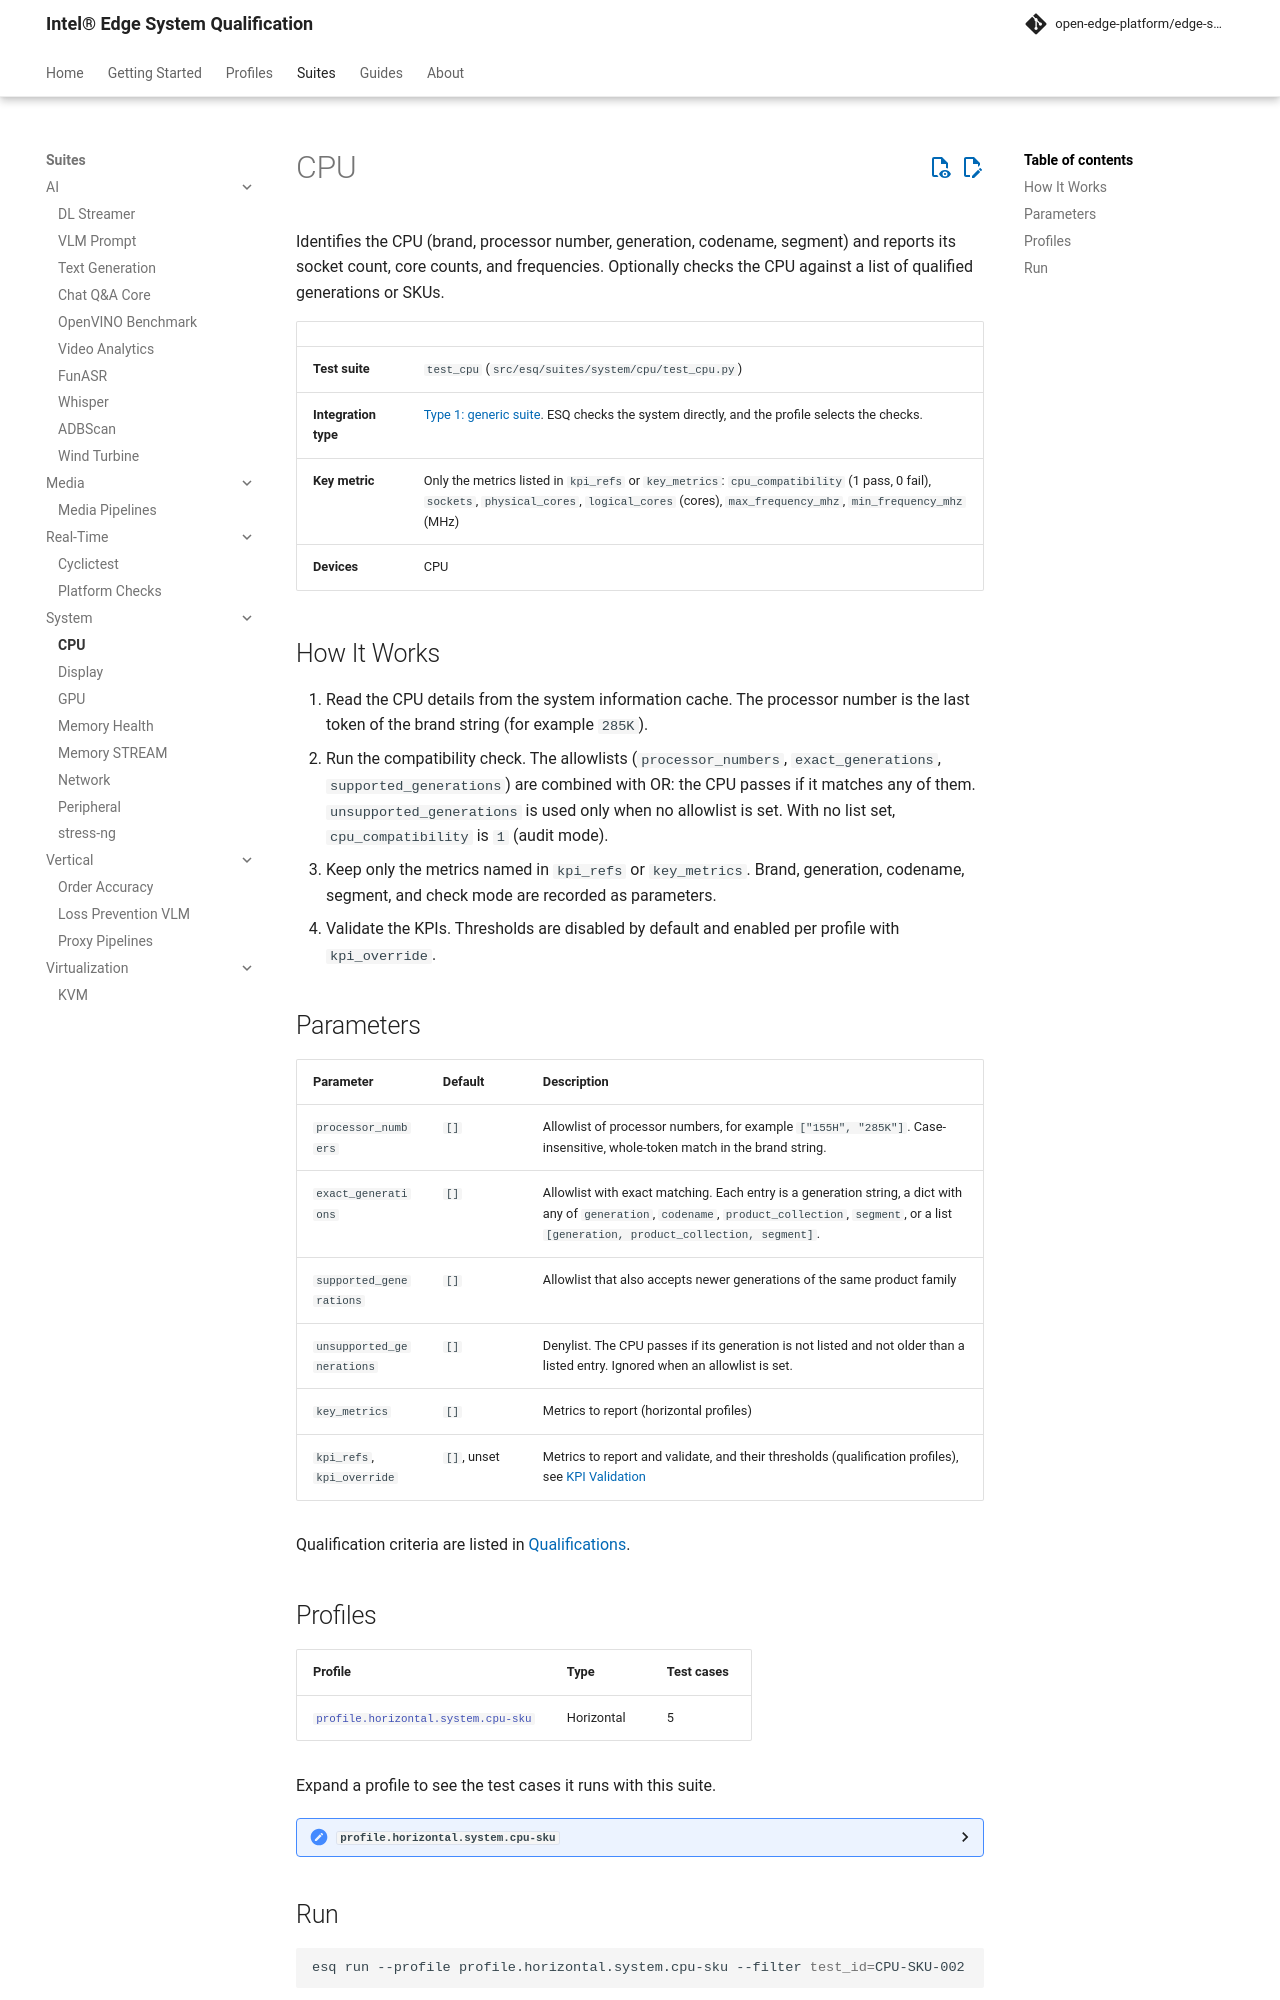

repository: open-edge-platform/edge-system-qualification · page: main/suites/system/cpu/index.html · generator: mkdocs

# CPU

Identifies the CPU (brand, processor number, generation, codename, segment) and reports its socket count, core counts, and frequencies. Optionally checks the CPU against a list of qualified generations or SKUs.

| | |
|---|---|
| **Test suite** | `test_cpu` (`src/esq/suites/system/cpu/test_cpu.py`) |
| **Integration type** | [Type 1: generic suite](../../guides/developer/integration-types.md#type-1-generic-suite-with-configurable-ingredients). ESQ checks the system directly, and the profile selects the checks. |
| **Key metric** | Only the metrics listed in `kpi_refs` or `key_metrics`: `cpu_compatibility` (1 pass, 0 fail), `sockets`, `physical_cores`, `logical_cores` (cores), `max_frequency_mhz`, `min_frequency_mhz` (MHz) |
| **Devices** | CPU |

## How It Works

1. Read the CPU details from the system information cache. The processor number is the last token of the brand string (for example `285K`).
2. Run the compatibility check. The allowlists (`processor_numbers`, `exact_generations`, `supported_generations`) are combined with OR: the CPU passes if it matches any of them. `unsupported_generations` is used only when no allowlist is set. With no list set, `cpu_compatibility` is `1` (audit mode).
3. Keep only the metrics named in `kpi_refs` or `key_metrics`. Brand, generation, codename, segment, and check mode are recorded as parameters.
4. Validate the KPIs. Thresholds are disabled by default and enabled per profile with `kpi_override`.
